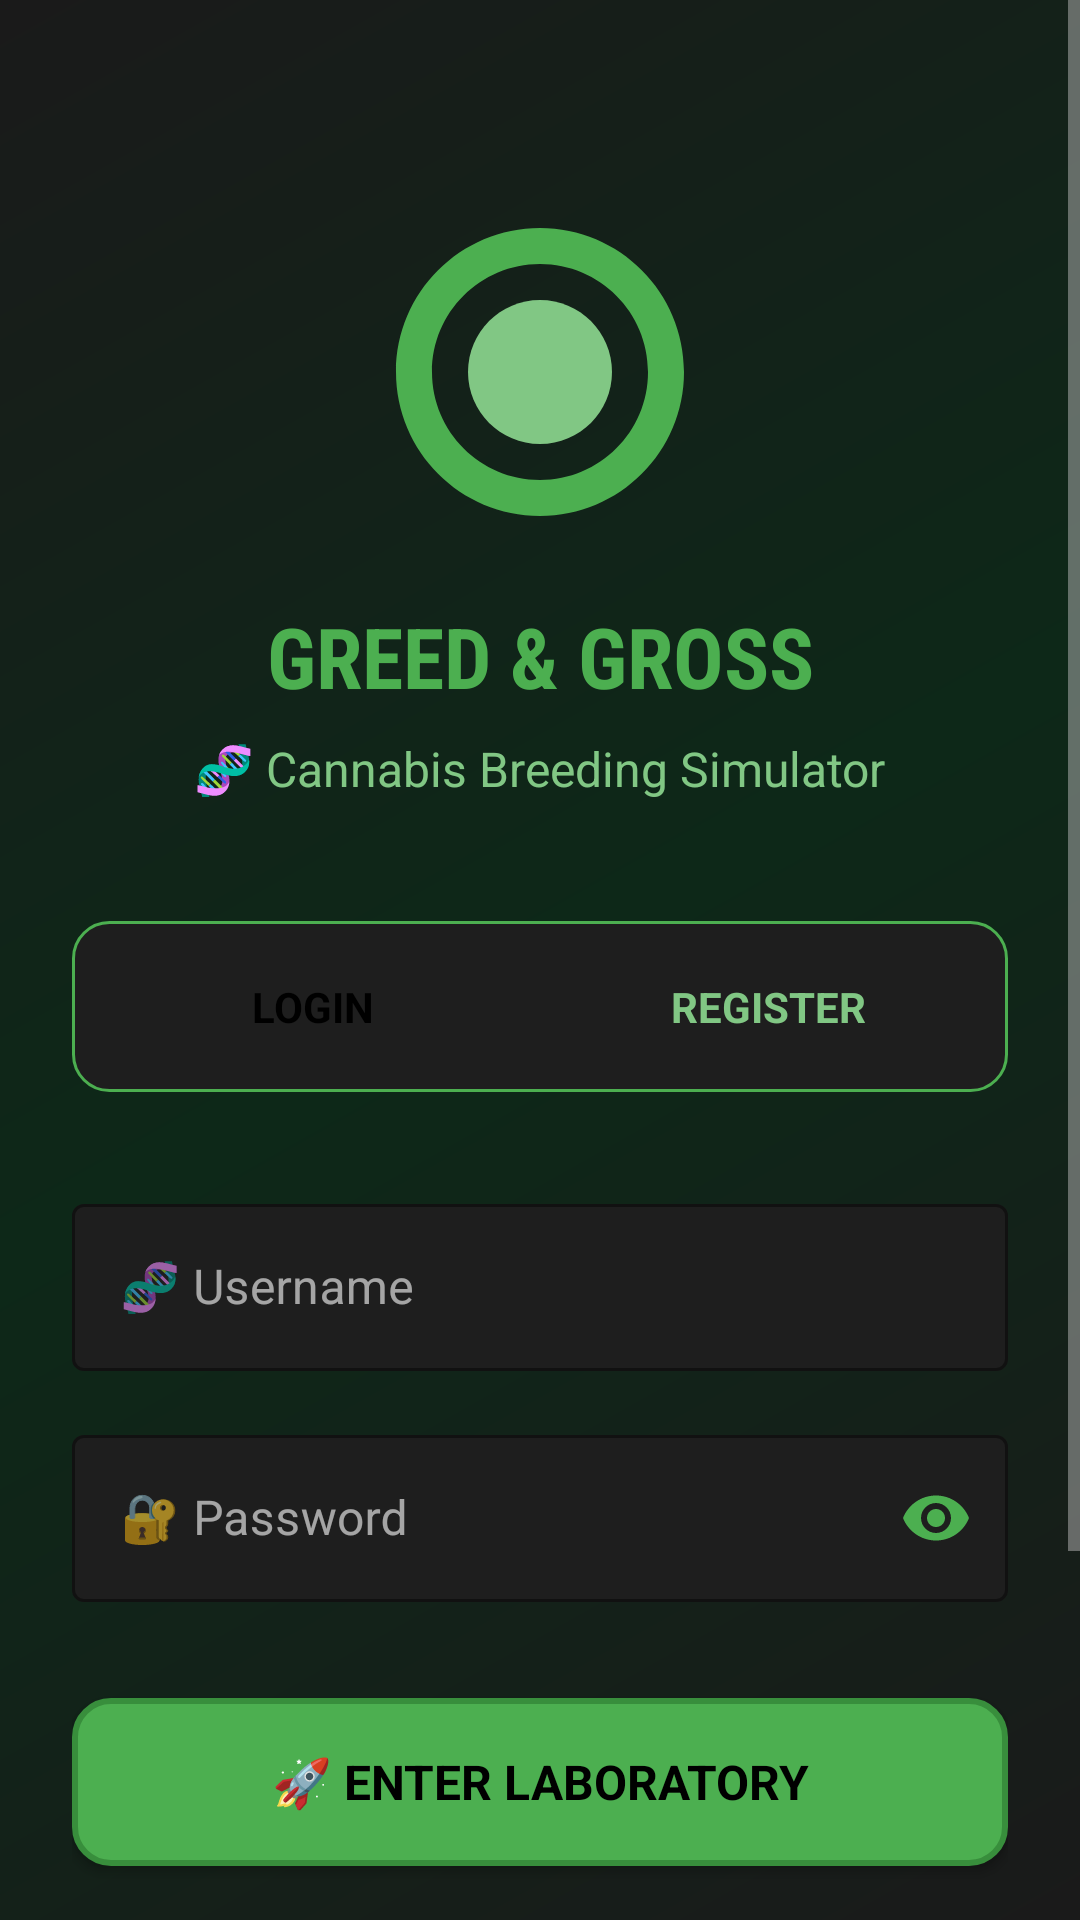

Here is an Android app screen rendered from its layout file. Give the layout XML and the strings, colors and styles it references.
<!-- AndroidManifest.xml: application theme AppTheme -->
<!-- res/layout/activity_login.xml -->
<?xml version="1.0" encoding="utf-8"?>
<ScrollView xmlns:android="http://schemas.android.com/apk/res/android"
    xmlns:app="http://schemas.android.com/apk/res-auto"
    android:layout_width="match_parent"
    android:layout_height="match_parent"
    android:background="@drawable/gradient_background"
    android:fillViewport="true">

    <androidx.constraintlayout.widget.ConstraintLayout
        android:layout_width="match_parent"
        android:layout_height="wrap_content"
        android:padding="24dp">

        
        <ImageView
            android:id="@+id/logo"
            android:layout_width="120dp"
            android:layout_height="120dp"
            android:src="@drawable/logo_greed_gross"
            android:layout_marginTop="40dp"
            app:layout_constraintTop_toTopOf="parent"
            app:layout_constraintStart_toStartOf="parent"
            app:layout_constraintEnd_toEndOf="parent" />

        
        <TextView
            android:id="@+id/appTitle"
            android:layout_width="wrap_content"
            android:layout_height="wrap_content"
            android:text="GREED &amp; GROSS"
            android:textSize="28sp"
            android:textStyle="bold"
            android:textColor="@color/green_primary"
            android:fontFamily="sans-serif-condensed"
            android:layout_marginTop="16dp"
            app:layout_constraintTop_toBottomOf="@+id/logo"
            app:layout_constraintStart_toStartOf="parent"
            app:layout_constraintEnd_toEndOf="parent" />

        
        <TextView
            android:id="@+id/subtitle"
            android:layout_width="wrap_content"
            android:layout_height="wrap_content"
            android:text="🧬 Cannabis Breeding Simulator"
            android:textSize="16sp"
            android:textColor="@color/green_secondary"
            android:layout_marginTop="8dp"
            app:layout_constraintTop_toBottomOf="@+id/appTitle"
            app:layout_constraintStart_toStartOf="parent"
            app:layout_constraintEnd_toEndOf="parent" />

        
        <LinearLayout
            android:id="@+id/toggleLayout"
            android:layout_width="match_parent"
            android:layout_height="wrap_content"
            android:orientation="horizontal"
            android:layout_marginTop="40dp"
            android:background="@drawable/rounded_background_dark"
            android:padding="4dp"
            app:layout_constraintTop_toBottomOf="@+id/subtitle"
            app:layout_constraintStart_toStartOf="parent"
            app:layout_constraintEnd_toEndOf="parent">

            <Button
                android:id="@+id/loginTab"
                android:layout_width="0dp"
                android:layout_height="45dp"
                android:layout_weight="1"
                android:text="LOGIN"
                android:textSize="14sp"
                android:textStyle="bold"
                android:background="@drawable/tab_selected"
                android:textColor="@color/black"
                android:layout_margin="2dp" />

            <Button
                android:id="@+id/registerTab"
                android:layout_width="0dp"
                android:layout_height="45dp"
                android:layout_weight="1"
                android:text="REGISTER"
                android:textSize="14sp"
                android:textStyle="bold"
                android:background="@drawable/tab_unselected"
                android:textColor="@color/green_secondary"
                android:layout_margin="2dp" />

        </LinearLayout>

        
        <LinearLayout
            android:id="@+id/formContainer"
            android:layout_width="match_parent"
            android:layout_height="wrap_content"
            android:orientation="vertical"
            android:layout_marginTop="32dp"
            app:layout_constraintTop_toBottomOf="@+id/toggleLayout"
            app:layout_constraintStart_toStartOf="parent"
            app:layout_constraintEnd_toEndOf="parent">

            
            <com.google.android.material.textfield.TextInputLayout
                android:id="@+id/usernameLayout"
                android:layout_width="match_parent"
                android:layout_height="wrap_content"
                android:hint="🧬 Username"
                app:hintTextColor="@color/green_secondary"
                app:boxStrokeColor="@color/green_primary"
                app:boxBackgroundColor="@color/dark_surface"
                style="@style/Widget.MaterialComponents.TextInputLayout.OutlinedBox">

                <com.google.android.material.textfield.TextInputEditText
                    android:id="@+id/usernameField"
                    android:layout_width="match_parent"
                    android:layout_height="wrap_content"
                    android:textColor="@color/white"
                    android:textColorHint="@color/green_secondary" />

            </com.google.android.material.textfield.TextInputLayout>

            
            <com.google.android.material.textfield.TextInputLayout
                android:id="@+id/emailLayout"
                android:layout_width="match_parent"
                android:layout_height="wrap_content"
                android:layout_marginTop="16dp"
                android:hint="📧 Email"
                android:visibility="gone"
                app:hintTextColor="@color/green_secondary"
                app:boxStrokeColor="@color/green_primary"
                app:boxBackgroundColor="@color/dark_surface"
                style="@style/Widget.MaterialComponents.TextInputLayout.OutlinedBox">

                <com.google.android.material.textfield.TextInputEditText
                    android:id="@+id/emailField"
                    android:layout_width="match_parent"
                    android:layout_height="wrap_content"
                    android:inputType="textEmailAddress"
                    android:textColor="@color/white"
                    android:textColorHint="@color/green_secondary" />

            </com.google.android.material.textfield.TextInputLayout>

            
            <com.google.android.material.textfield.TextInputLayout
                android:id="@+id/passwordLayout"
                android:layout_width="match_parent"
                android:layout_height="wrap_content"
                android:layout_marginTop="16dp"
                android:hint="🔐 Password"
                app:hintTextColor="@color/green_secondary"
                app:boxStrokeColor="@color/green_primary"
                app:boxBackgroundColor="@color/dark_surface"
                app:passwordToggleEnabled="true"
                app:passwordToggleTint="@color/green_primary"
                style="@style/Widget.MaterialComponents.TextInputLayout.OutlinedBox">

                <com.google.android.material.textfield.TextInputEditText
                    android:id="@+id/passwordField"
                    android:layout_width="match_parent"
                    android:layout_height="wrap_content"
                    android:inputType="textPassword"
                    android:textColor="@color/white"
                    android:textColorHint="@color/green_secondary" />

            </com.google.android.material.textfield.TextInputLayout>

            
            <com.google.android.material.textfield.TextInputLayout
                android:id="@+id/confirmPasswordLayout"
                android:layout_width="match_parent"
                android:layout_height="wrap_content"
                android:layout_marginTop="16dp"
                android:hint="🔒 Confirm Password"
                android:visibility="gone"
                app:hintTextColor="@color/green_secondary"
                app:boxStrokeColor="@color/green_primary"
                app:boxBackgroundColor="@color/dark_surface"
                app:passwordToggleEnabled="true"
                app:passwordToggleTint="@color/green_primary"
                style="@style/Widget.MaterialComponents.TextInputLayout.OutlinedBox">

                <com.google.android.material.textfield.TextInputEditText
                    android:id="@+id/confirmPasswordField"
                    android:layout_width="match_parent"
                    android:layout_height="wrap_content"
                    android:inputType="textPassword"
                    android:textColor="@color/white"
                    android:textColorHint="@color/green_secondary" />

            </com.google.android.material.textfield.TextInputLayout>

        </LinearLayout>

        
        <Button
            android:id="@+id/submitButton"
            android:layout_width="match_parent"
            android:layout_height="56dp"
            android:layout_marginTop="32dp"
            android:text="🚀 ENTER LABORATORY"
            android:textSize="16sp"
            android:textStyle="bold"
            android:textColor="@color/black"
            android:background="@drawable/button_primary"
            app:layout_constraintTop_toBottomOf="@+id/formContainer"
            app:layout_constraintStart_toStartOf="parent"
            app:layout_constraintEnd_toEndOf="parent" />

        
        <LinearLayout
            android:id="@+id/quickLoginLayout"
            android:layout_width="match_parent"
            android:layout_height="wrap_content"
            android:orientation="horizontal"
            android:layout_marginTop="24dp"
            android:gravity="center"
            app:layout_constraintTop_toBottomOf="@+id/submitButton"
            app:layout_constraintStart_toStartOf="parent"
            app:layout_constraintEnd_toEndOf="parent">

            <TextView
                android:layout_width="wrap_content"
                android:layout_height="wrap_content"
                android:text="Quick Login:"
                android:textColor="@color/green_secondary"
                android:textSize="14sp"
                android:layout_marginEnd="16dp" />

            <Button
                android:id="@+id/quickMarcone"
                android:layout_width="wrap_content"
                android:layout_height="36dp"
                android:text="👑 Marcone"
                android:textSize="12sp"
                android:background="@drawable/button_secondary"
                android:textColor="@color/green_primary"
                android:layout_marginEnd="8dp"
                android:paddingHorizontal="16dp" />

            <Button
                android:id="@+id/quickGuest"
                android:layout_width="wrap_content"
                android:layout_height="36dp"
                android:text="👤 Guest"
                android:textSize="12sp"
                android:background="@drawable/button_secondary"
                android:textColor="@color/green_primary"
                android:paddingHorizontal="16dp" />

        </LinearLayout>

        
        <TextView
            android:id="@+id/footer"
            android:layout_width="wrap_content"
            android:layout_height="wrap_content"
            android:text="🌿 AI-Powered Cannabis Genetics • Premium Features Available"
            android:textColor="@color/green_secondary"
            android:textSize="12sp"
            android:gravity="center"
            android:layout_marginTop="32dp"
            android:layout_marginBottom="24dp"
            app:layout_constraintTop_toBottomOf="@+id/quickLoginLayout"
            app:layout_constraintBottom_toBottomOf="parent"
            app:layout_constraintStart_toStartOf="parent"
            app:layout_constraintEnd_toEndOf="parent" />

    </androidx.constraintlayout.widget.ConstraintLayout>

</ScrollView>
<!-- resources referenced by this layout -->
<resources>
  <color name="black">#000000</color>
  <color name="dark_surface">#1E1E1E</color>
  <color name="green_primary">#4CAF50</color>
  <color name="green_secondary">#81C784</color>
  <color name="white">#FFFFFF</color>
  <!-- drawable button_primary (drawable) -->
  <?xml version="1.0" encoding="utf-8"?>
  <shape xmlns:android="http://schemas.android.com/apk/res/android">
      <solid android:color="@color/green_primary" />
      <corners android:radius="12dp" />
      <stroke android:width="2dp" android:color="@color/green_dark" />
  </shape>
  <!-- drawable button_secondary (drawable) -->
  <?xml version="1.0" encoding="utf-8"?>
  <shape xmlns:android="http://schemas.android.com/apk/res/android">
      <solid android:color="@color/dark_surface" />
      <corners android:radius="8dp" />
      <stroke android:width="1dp" android:color="@color/green_secondary" />
  </shape>
  <!-- drawable gradient_background (drawable) -->
  <?xml version="1.0" encoding="utf-8"?>
  <shape xmlns:android="http://schemas.android.com/apk/res/android">
      <gradient
          android:startColor="#1a1a1a"
          android:centerColor="#0d2818"
          android:endColor="#1a1a1a"
          android:angle="135" />
  </shape>
  <!-- drawable logo_greed_gross (drawable) -->
  <?xml version="1.0" encoding="utf-8"?>
  <vector xmlns:android="http://schemas.android.com/apk/res/android"
      android:width="200dp"
      android:height="200dp"
      android:viewportWidth="200"
      android:viewportHeight="200">
    <path
        android:fillColor="@color/green_primary"
        android:pathData="M100,20c-44.18,0 -80,35.82 -80,80s35.82,80 80,80s80,-35.82 80,-80S144.18,20 100,20zM100,160c-33.14,0 -60,-26.86 -60,-60s26.86,-60 60,-60s60,26.86 60,60S133.14,160 100,160z"/>
    <path
        android:fillColor="@color/green_secondary"
        android:pathData="M100,60c-22.09,0 -40,17.91 -40,40s17.91,40 40,40s40,-17.91 40,-40S122.09,60 100,60z"/>
  </vector>
  <!-- drawable rounded_background_dark (drawable) -->
  <?xml version="1.0" encoding="utf-8"?>
  <shape xmlns:android="http://schemas.android.com/apk/res/android">
      <solid android:color="@color/dark_surface" />
      <corners android:radius="12dp" />
      <stroke android:width="1dp" android:color="@color/green_primary" />
  </shape>
  <style name="AppTheme" parent="Theme.GreedAndGross" />
  <color name="green_dark">#388E3C</color>
  <style name="Theme.GreedAndGross" parent="Theme.MaterialComponents.DayNight.NoActionBar">
          
          <item name="colorPrimary">@color/green_primary</item>
          <item name="colorPrimaryVariant">@color/green_dark</item>
          <item name="colorOnPrimary">@color/white</item>
          
          
          <item name="colorSecondary">@color/purple_accent</item>
          <item name="colorSecondaryVariant">@color/purple_accent</item>
          <item name="colorOnSecondary">@color/white</item>
          
          
          <item name="android:colorBackground">@color/dark_background</item>
          <item name="colorSurface">@color/dark_surface</item>
          <item name="colorOnSurface">@color/text_primary</item>
          
          
          <item name="android:statusBarColor">@color/dark_background</item>
          <item name="android:windowLightStatusBar">false</item>
          
          
          <item name="android:navigationBarColor">@color/dark_background</item>
          <item name="android:windowLightNavigationBar">false</item>
          
          
          <item name="android:textColorPrimary">@color/text_primary</item>
          <item name="android:textColorSecondary">@color/text_secondary</item>
          
          
          <item name="android:fontFamily">sans-serif</item>
      </style>
  <color name="purple_accent">#7B1FA2</color>
  <color name="dark_background">#121212</color>
  <color name="text_primary">#FFFFFF</color>
  <color name="text_secondary">#B3B3B3</color>
</resources>
